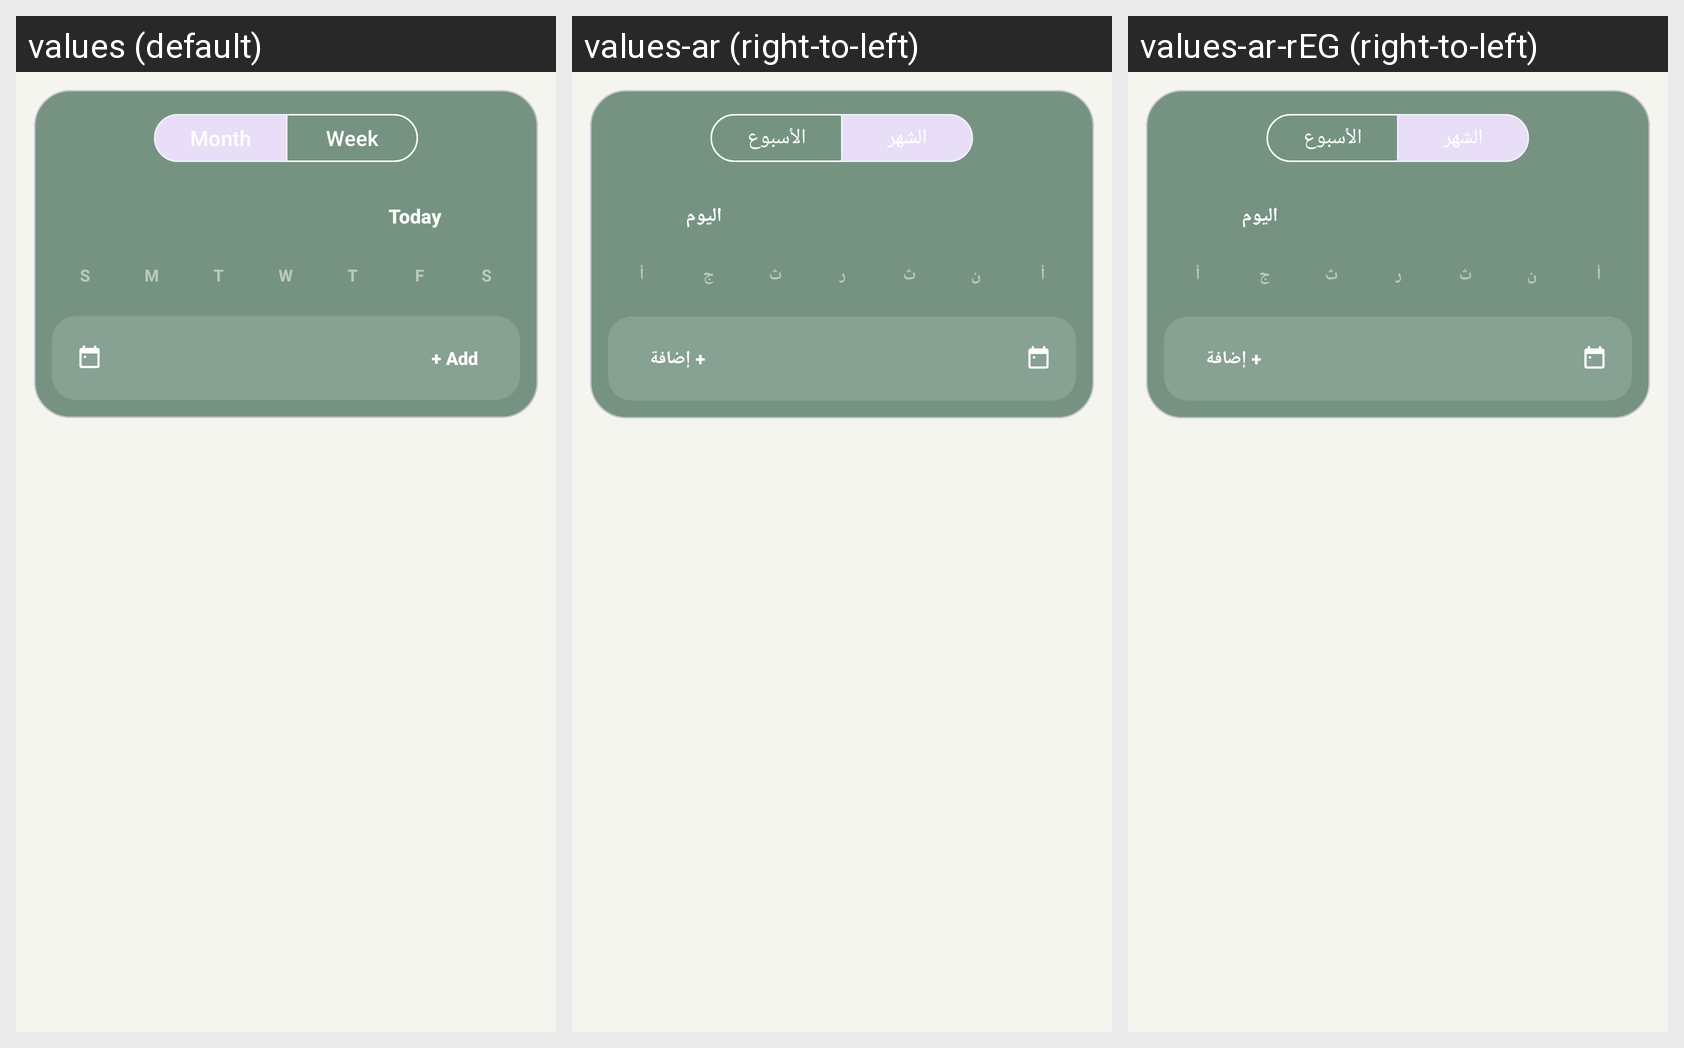

Here is an Android app screen in its default locale and in the app's own translations. Write out the translated-string differences for the strings that appear on this screen.
Android screen res/layout/fragment_schedule.xml rendered under 3 locales, left to right: values (default), values-ar (right-to-left), values-ar-rEG (right-to-left). Device: Nexus 5 (rendered at 1080×1920; each locale shown at half size, 540×960, under a caption strip naming it); theme Theme.SmartHealthReminder.
Strings drawn on this screen, with the default value and each locale's value (text and hints the layout hard-codes, and strings that could not be matched under every locale, appear in the picture but are not listed):

month
  values: Month
  values-ar: الشهر
  values-ar-rEG: الشهر

week
  values: Week
  values-ar: الأسبوع
  values-ar-rEG: الأسبوع

today
  values: Today
  values-ar: اليوم
  values-ar-rEG: اليوم

s
  values: S
  values-ar: أ
  values-ar-rEG: أ

m
  values: M
  values-ar: ن
  values-ar-rEG: ن

t
  values: T
  values-ar: ث
  values-ar-rEG: ث

w
  values: W
  values-ar: ر
  values-ar-rEG: ر

f
  values: F
  values-ar: ج
  values-ar-rEG: ج

add
  values: + Add
  values-ar: + إضافة
  values-ar-rEG: + إضافة
